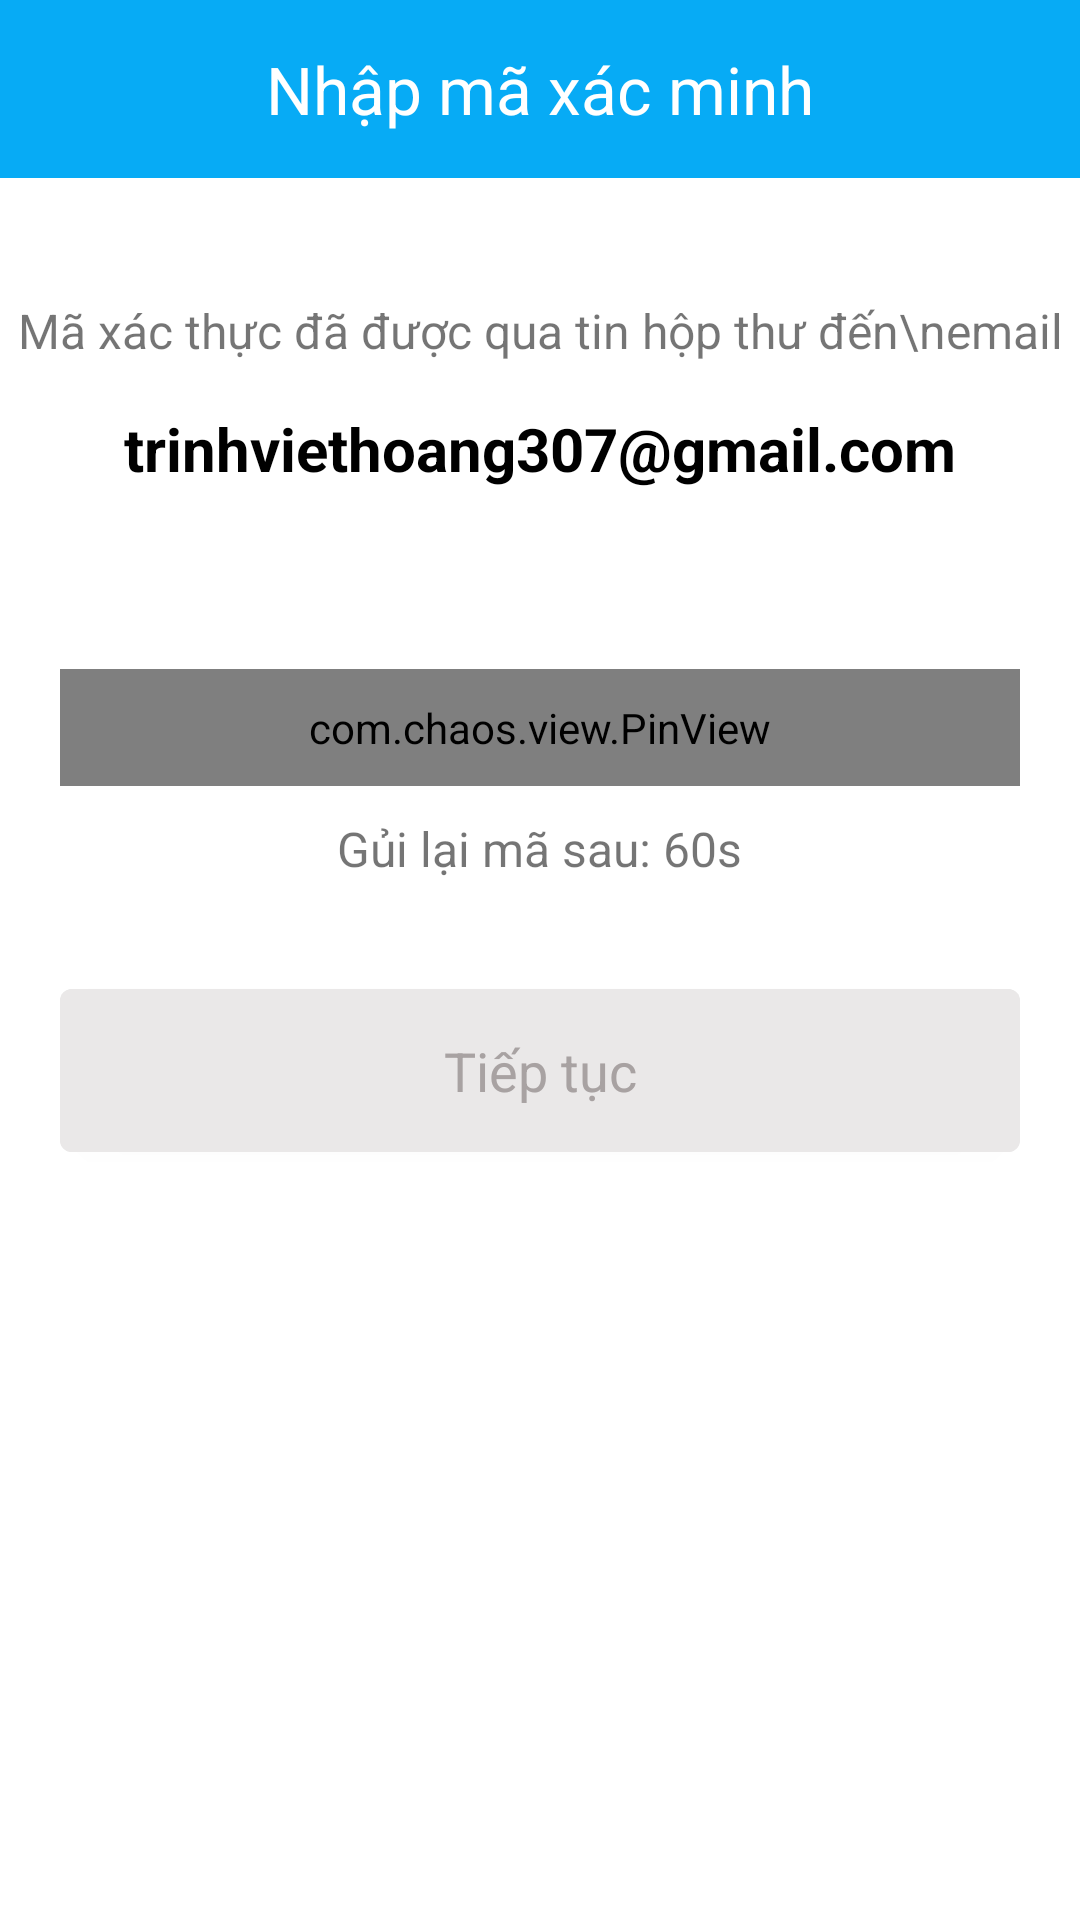

This screen was rendered from an Android layout file. Write that file and the resources it references.
<!-- AndroidManifest.xml: application theme Theme.AppShopping -->
<!-- res/layout/activity_verification.xml -->
<?xml version="1.0" encoding="utf-8"?>
<LinearLayout
    xmlns:android="http://schemas.android.com/apk/res/android"
    xmlns:app="http://schemas.android.com/apk/res-auto"
    xmlns:tools="http://schemas.android.com/tools"
    android:layout_width="match_parent"
    android:layout_height="match_parent"
    android:orientation="vertical"
    tools:context=".activity.VerificationActivity"
    >
    <FrameLayout
        android:id="@+id/frameLayout2"
        android:layout_width="match_parent"
        android:layout_height="wrap_content"
        android:background="#07ABF5"
        app:layout_constraintTop_toTopOf="parent"
        >
        <ImageView
            android:id="@+id/bt_back_verification"
            android:layout_width="wrap_content"
            android:layout_height="wrap_content"
            android:layout_marginLeft="10dp"
            android:layout_marginTop="16dp"
            android:src="@drawable/baseline_arrow_back_24_white" />

        <TextView
            android:layout_width="wrap_content"
            android:layout_height="wrap_content"
            android:layout_gravity="center"
            android:paddingTop="15dp"
            android:paddingBottom="15dp"
            android:text="Nhập mã xác minh"
            android:textColor="@color/white"
            android:textSize="22sp" />
    </FrameLayout>
    <TextView
        android:layout_marginTop="40dp"
        android:layout_width="match_parent"
        android:gravity="center"
        android:layout_height="wrap_content"
        android:textSize="16sp"
        android:text="Mã xác thực đã được qua tin hộp thư đến\nemail"
        />
    <TextView
        android:id="@+id/emailReceiver"
        android:layout_width="match_parent"
        android:layout_marginTop="15dp"
        android:layout_height="wrap_content"
        android:gravity="center"
        android:textStyle="bold"
        android:textSize="20sp"
        android:textColor="@color/black"
        android:text="trinhviethoang307@gmail.com"

        />
    <com.chaos.view.PinView
        android:layout_marginTop="60dp"
        android:id="@+id/PinView"
        android:layout_width="match_parent"
        android:layout_height="wrap_content"
        android:cursorVisible="false"
        style="@style/PinWidget.PinView"
        android:inputType="phone"
        android:paddingTop="10dp"
        android:paddingBottom="10dp"
        android:textColor="@color/black"
        android:textSize="18sp"
        android:layout_marginStart="20dp"
        android:layout_marginEnd="20dp"
        android:textStyle="bold"
        app:cursorColor="#05DCF8"
        app:cursorWidth="2dp"
        app:hideLineWhenFilled="false"
        app:itemCount="6"
        app:itemWidth="35dp"
        app:itemSpacing="22dp"
        app:lineColor="@drawable/state_pin_view"
        app:lineWidth="2dp"
        app:viewType="line"
        />
       <FrameLayout
           android:layout_width="wrap_content"
           android:layout_marginTop="10dp"
           android:layout_gravity="center_horizontal"
           android:layout_height="wrap_content"
           >
           <TextView
               android:id="@+id/countDown"
               android:layout_width="match_parent"
               android:layout_height="match_parent"
               android:text="Gủi lại mã sau: 60s"
               tools:ignore="HardcodedText"
               android:textSize="16sp"
               android:visibility="visible"
               />
           <TextView
               android:id="@+id/sendTo"
               android:layout_width="match_parent"
               android:layout_height="match_parent"
               android:text="Gửi lại"
               android:gravity="center"
               tools:ignore="HardcodedText"
               android:textSize="16sp"
               android:textColor="@color/teal_200"
               android:visibility="invisible"
               />
       </FrameLayout>

    <Button
        android:id="@+id/bt_xacNhanPinView"
        style="@style/CardView"
        android:layout_width="match_parent"
        android:layout_height="wrap_content"
        android:layout_gravity="center"
        android:layout_marginStart="20dp"
        android:layout_marginTop="30dp"
        android:layout_marginEnd="20dp"
        android:backgroundTint="#EAE8E8"
        android:gravity="center"
        android:padding="15dp"
        android:text="Tiếp tục"
        android:textColor="#A8A2A2"
        android:textSize="18sp" />
</LinearLayout>
<!-- resources referenced by this layout -->
<resources>
  <color name="black">#FF000000</color>
  <color name="teal_200">#FF03DAC5</color>
  <color name="white">#FFFFFF</color>
  <!-- drawable state_pin_view (drawable) -->
  <?xml version="1.0" encoding="utf-8"?>
  <selector
      xmlns:android="http://schemas.android.com/apk/res/android">
  <item
      android:state_selected="false"
      android:color="#D1CDCD"
      />
      <item
          android:state_selected="true"
          android:color="@color/black"
          />
  </selector>
  <style name="Theme.AppShopping" parent="Theme.MaterialComponents.DayNight.DarkActionBar">
          
          <item name="windowNoTitle">true</item>
          <item name="colorPrimary">@color/purple_500</item>
          <item name="colorPrimaryVariant">@color/black</item>
          <item name="colorOnPrimary">@color/black</item>
          <item name="windowActionBar">false</item>
          
          <item name="android:parentActivityName">ok</item>
          <item name="colorSecondary">@color/teal_200</item>
          <item name="colorSecondaryVariant">@color/teal_700</item>
          <item name="colorOnSecondary">@color/black</item>
          
          <item name="android:statusBarColor">@color/black</item>
          
      </style>
  <color name="purple_500">#FF6200EE</color>
  <color name="teal_700">#FF018786</color>
</resources>
